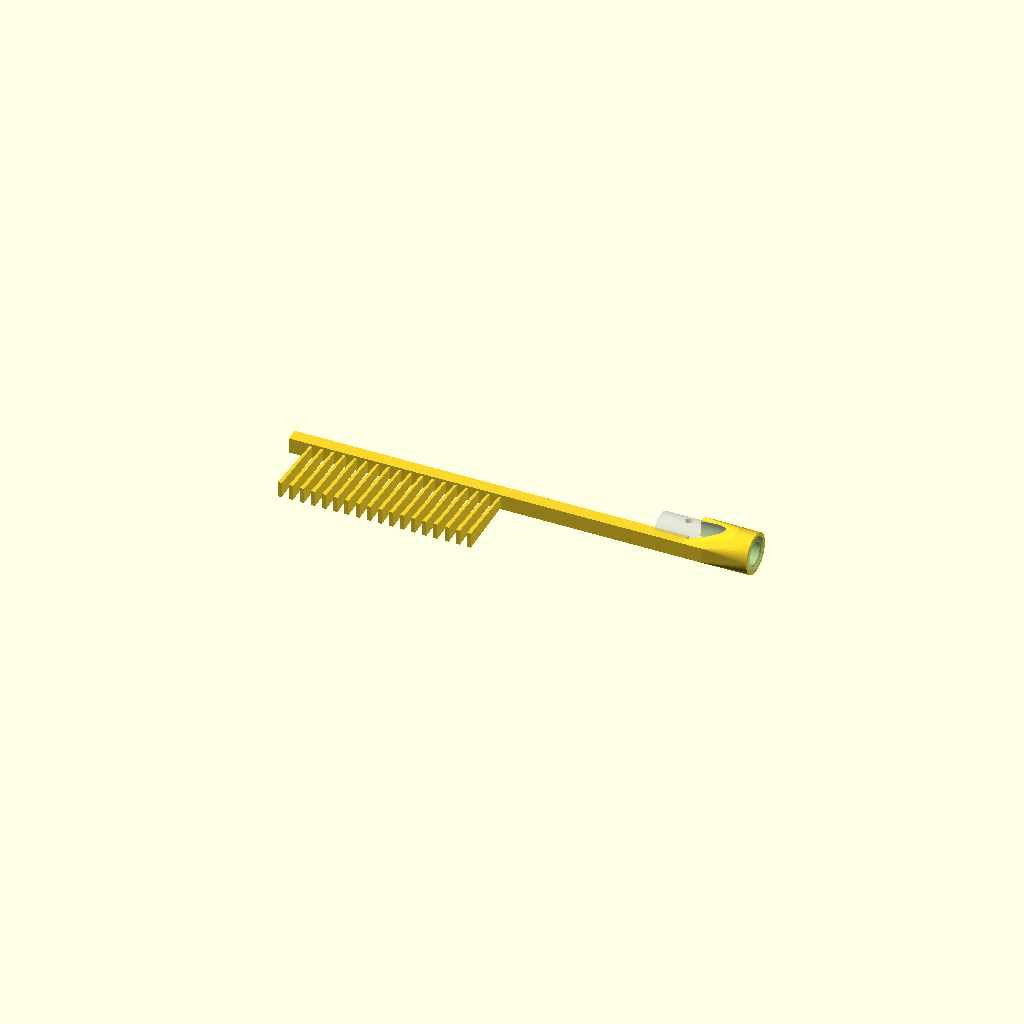
Cell 1 — every parameter at its default value.
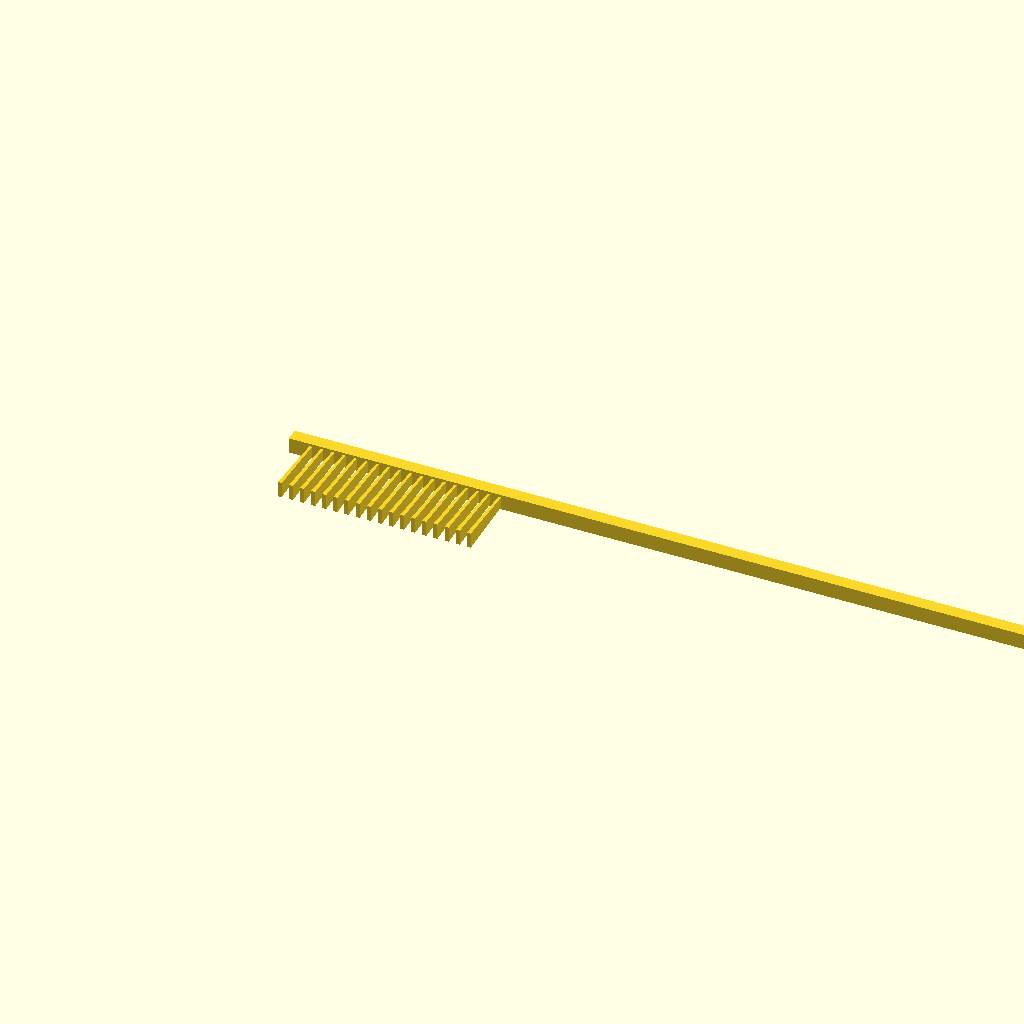
Cell 2 — comb_length set to 410, the other parameters unchanged.
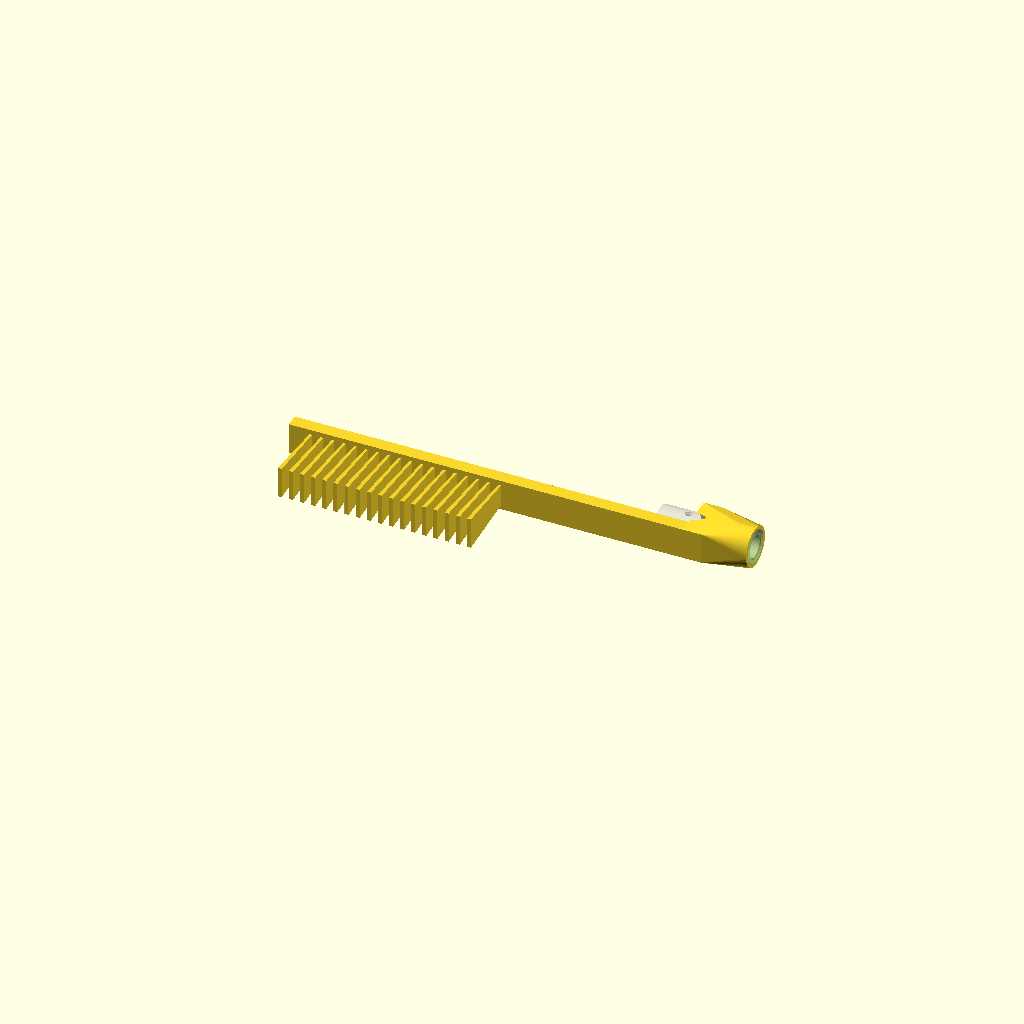
Cell 3 — comb_thickness set to 14, the other parameters unchanged.
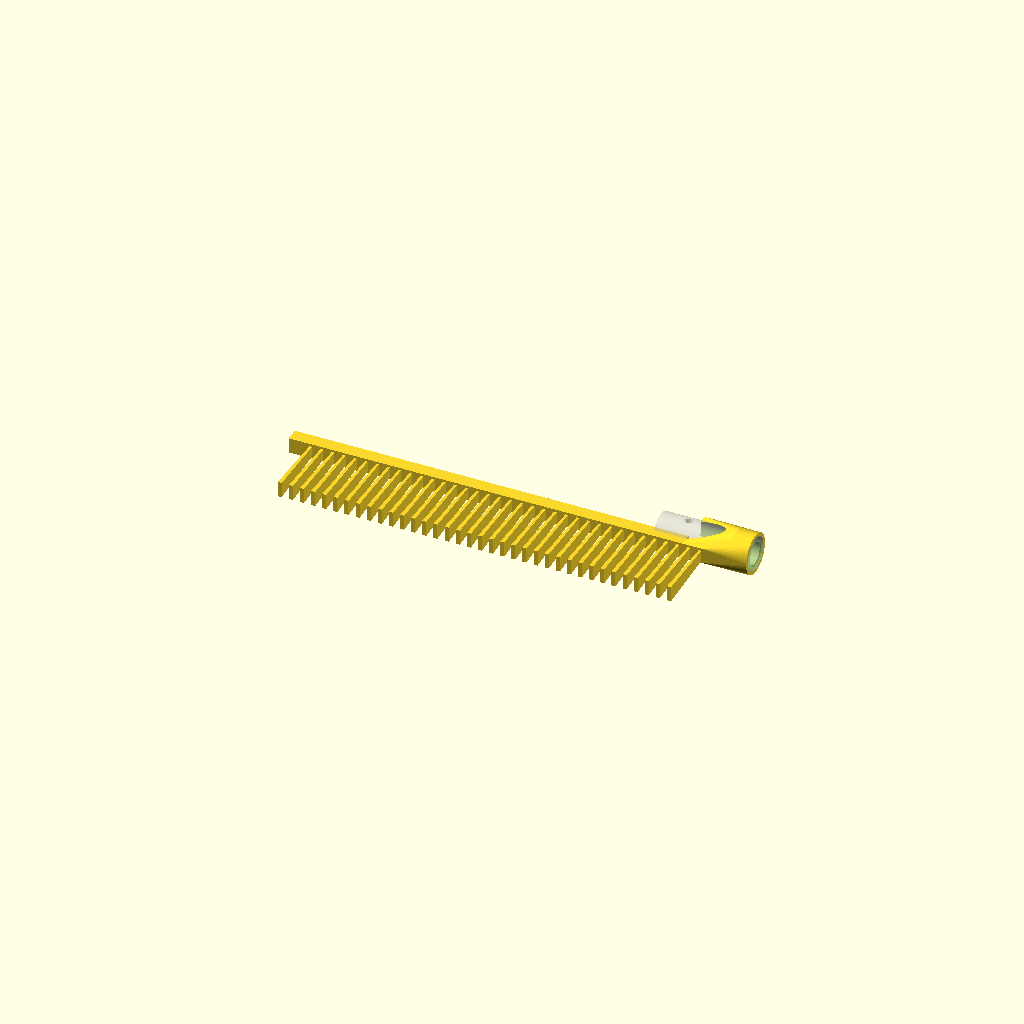
Cell 4: the same model with coarse_count = 36.
One fixed orthographic camera (rotation 55°, 0°, 25°; colour scheme Cornfield) for every cell.
The OpenSCAD source (02_CAD_Source/A_CAD_Source/openscad/TC_003_wide_comb.scad):
// ============================================================
// TC-003: Wide Comb (Coarse Teeth — Detangling)
// TAYLKOMB LLC · Patent Pending · Confidential
// ============================================================
// Material: PA66-GF30 or PA12-CF (injection molded)
// Surface Finish: SPI B-2 mold texture
// Color: Black (RAL/Pantone TBD)
// ============================================================

include <TK_common.scad>;

$fn = 60;

// === PARAMETERS ===
comb_length         = 205.00;
comb_width          = 55.00;
comb_thickness      = 7.00;
spine_height        = 6.00;
coarse_count        = 18;
coarse_spacing      = 5.00;
coarse_length       = 30.00;
coarse_thickness    = 1.80;
recv_zone_length    = 28.00;

module tooth(length, thickness) {
    hull() {
        cube([thickness, 0.01, comb_thickness], center = true);
        translate([0, length, 0])
            cube([thickness * 0.65, 0.01, comb_thickness * 0.7], center = true);
    }
}

module comb_body() {
    cube([comb_length - recv_zone_length, spine_height, comb_thickness]);
    
    coarse_start = 10;
    for (i = [0 : coarse_count - 1]) {
        translate([coarse_start + i * coarse_spacing, -coarse_length, comb_thickness/2])
            tooth(coarse_length, coarse_thickness);
    }
}

module receiver_housing() {
    translate([comb_length - recv_zone_length, 0, 0]) {
        difference() {
            hull() {
                cube([recv_zone_length * 0.3, recv_outer_dia + 6, comb_thickness]);
                translate([recv_zone_length * 0.7, (recv_outer_dia + 6)/2, comb_thickness/2])
                    rotate([0, 90, 0])
                        cylinder(d = recv_outer_dia + 3, h = recv_zone_length * 0.3);
            }
            translate([recv_zone_length + 0.01, (recv_outer_dia + 6)/2, comb_thickness/2])
                rotate([0, -90, 0])
                    cylinder(d = recv_outer_dia + 0.05, h = recv_bore_depth + recv_wall + 1);
        }
    }
}

union() {
    comb_body();
    receiver_housing();
    
    color("Silver", 0.5)
        translate([comb_length, (recv_outer_dia + 6)/2, comb_thickness/2])
            rotate([0, -90, 0])
                female_receiver_core(with_magnet = true);
}
Customizer parameters (derived from the source; name, type, default, range or options):
comb_length: number, default 205
comb_width: number, default 55
comb_thickness: number, default 7
spine_height: number, default 6
coarse_count: number, default 18
coarse_spacing: number, default 5
coarse_length: number, default 30
coarse_thickness: number, default 1.8
recv_zone_length: number, default 28
